Run: headless pygame with SDL's dummy video driver; simulated clock (each Clock.tick advances the game by its frame time, no real sleeping); random seed 0; keys injected as events and as key.get_pressed() state; no mouse input.
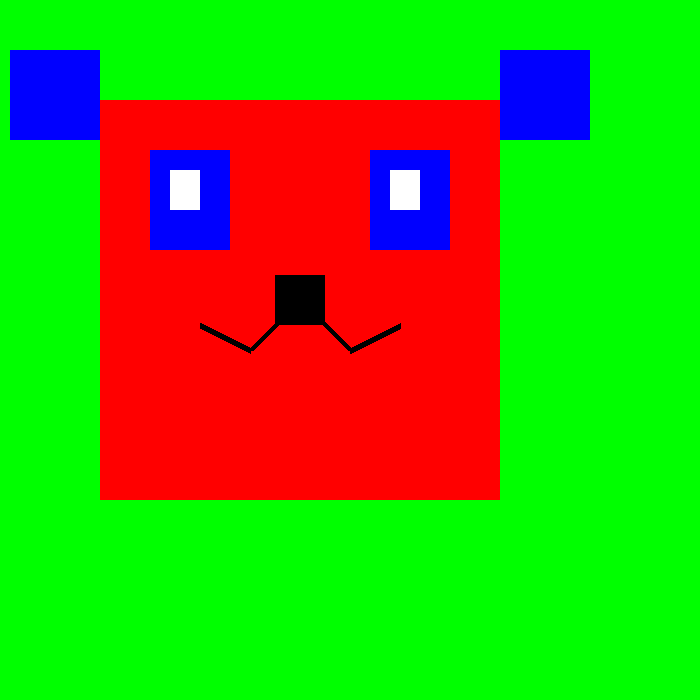
Frame 1 of 4 · flips 1–60 · no input
Frame 2 of 4 · flips 61–180 · tapped SPACE, RETURN · held RIGHT (→), D · screen unchanged from frame 1, image omitted
Frame 3 of 4 · flips 181–300 · held DOWN (↓), S · screen unchanged from frame 2, image omitted
Frame 4 of 4 · flips 301–420 · held LEFT (←), A, UP (↑), W · screen unchanged from frame 3, image omitted

The pygame program that drew these frames:

import pygame as pg

screen=pg.display.set_mode((700, 700))
rectbig=pg.Rect(100,100,400,400)
recnos=pg.Rect(275,275,50,50)
recglas1=pg.Rect(150,150,80,100)
recglas2=pg.Rect(370,150,80,100)

recglas11=pg.Rect(170,170,30,40)
recglas22=pg.Rect(390,170,30,40)

recuxo=pg.Rect(10,50,90,90)
recuxo2=pg.Rect(500,50,90,90)


while True:
    screen.fill(pg.Color("green"))
    pg.draw.rect(screen, pg.Color("red"),rectbig)
    pg.draw.rect(screen, pg.Color("black"), recnos)
    pg.draw.rect(screen, pg.Color("blue"), recglas1)
    pg.draw.rect(screen, pg.Color("blue"), recglas2)

    pg.draw.rect(screen, pg.Color("white"), recglas11)
    pg.draw.rect(screen, pg.Color("white"), recglas22)

    pg.draw.rect(screen, pg.Color("blue"), recuxo)
    pg.draw.rect(screen, pg.Color("blue"), recuxo2)

    pg.draw.line(screen, pg.Color("black"), (300, 300), (350, 350), 6)
    pg.draw.line(screen, pg.Color("black"), (300, 300), (250, 350), 6)

    pg.draw.line(screen, pg.Color("black"), (200, 325), (250, 350), 6)
    pg.draw.line(screen, pg.Color("black"), (350, 350), (400, 325), 6)


    pg.display.flip()



    for e in pg.event.get():
        # Если нажали на крестик
        if e.type == pg.QUIT:
            exit()
